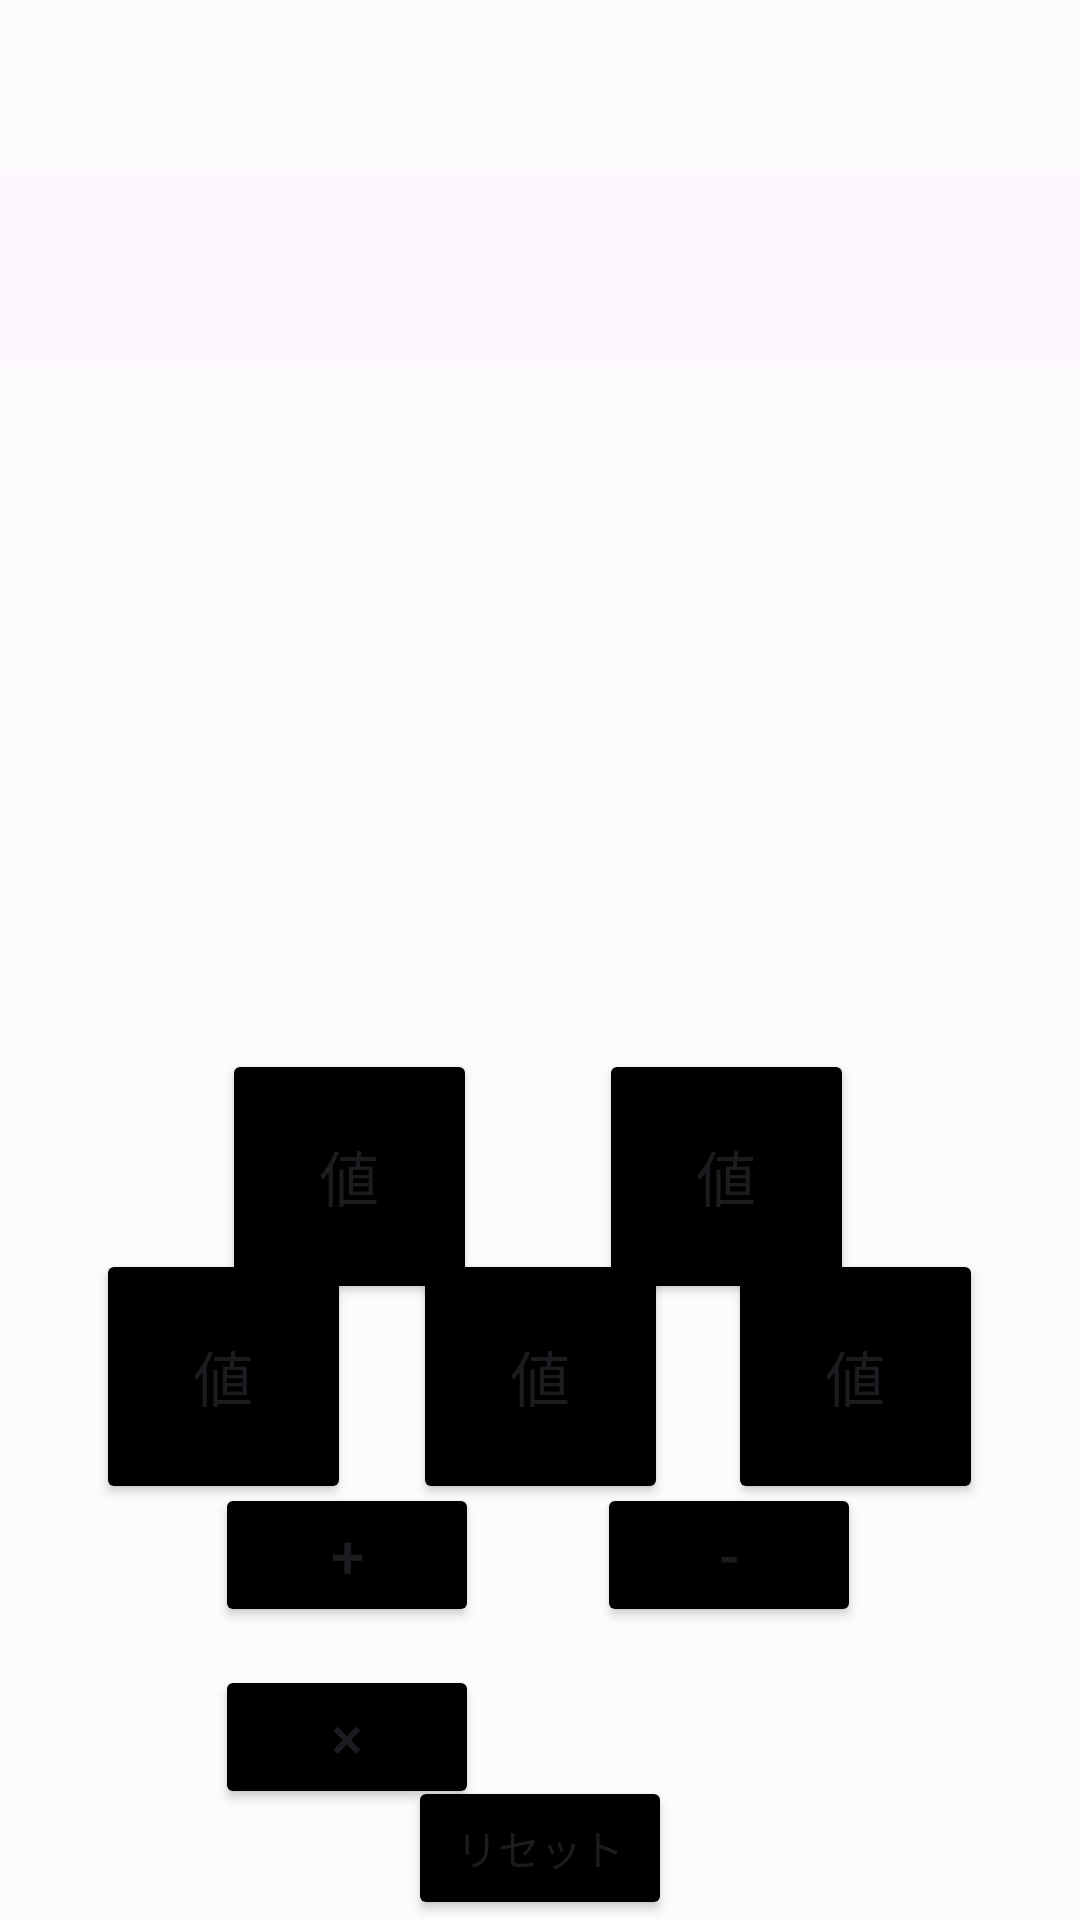

The Android layout XML behind this screen, and the referenced resources:
<!-- AndroidManifest.xml: application theme Theme.Arithmetic_operation -->
<!-- res/layout/activity_arithmetic.xml -->
<?xml version="1.0" encoding="utf-8"?>
<androidx.constraintlayout.widget.ConstraintLayout xmlns:android="http://schemas.android.com/apk/res/android"
    xmlns:app="http://schemas.android.com/apk/res-auto"
    xmlns:tools="http://schemas.android.com/tools"
    android:id="@+id/num"
    android:layout_width="match_parent"
    android:layout_height="match_parent"
    tools:context=".ArithmeticActivity">

    <ImageView
        android:id="@+id/easypicture"
        android:layout_width="470dp"
        android:layout_height="959dp"
        android:backgroundTint="@color/black"
        app:layout_constraintBottom_toBottomOf="parent"
        app:layout_constraintEnd_toEndOf="parent"
        app:layout_constraintHorizontal_bias="0.508"
        app:layout_constraintStart_toStartOf="parent"
        app:layout_constraintTop_toTopOf="parent"
        app:srcCompat="@drawable/_add0f13ee327a76" />

    <ImageView
        android:id="@+id/imageView1"
        android:layout_width="404dp"
        android:layout_height="519dp"
        app:layout_constraintBottom_toBottomOf="parent"
        app:layout_constraintEnd_toEndOf="parent"
        app:layout_constraintHorizontal_bias="0.428"
        app:layout_constraintStart_toStartOf="parent"
        app:layout_constraintTop_toTopOf="parent"
        app:layout_constraintVertical_bias="1.0"
        app:srcCompat="@android:drawable/screen_background_light_transparent" />

    <ImageView
        android:id="@+id/imageView2"
        android:layout_width="413dp"
        android:layout_height="57dp"
        app:layout_constraintBottom_toBottomOf="parent"
        app:layout_constraintEnd_toEndOf="parent"
        app:layout_constraintHorizontal_bias="1.0"
        app:layout_constraintStart_toStartOf="parent"
        app:layout_constraintTop_toTopOf="parent"
        app:layout_constraintVertical_bias="0.0"
        app:srcCompat="@android:drawable/screen_background_light_transparent" />

    <Button
        android:id="@+id/num1"
        android:layout_width="85dp"
        android:layout_height="85dp"
        android:backgroundTint="@color/black"
        android:text="値"
        android:textSize="20sp"
        app:layout_constraintBottom_toBottomOf="parent"
        app:layout_constraintEnd_toEndOf="parent"
        app:layout_constraintHorizontal_bias="0.269"
        app:layout_constraintStart_toStartOf="parent"
        app:layout_constraintTop_toTopOf="parent"
        app:layout_constraintVertical_bias="0.63" />

    <Button
        android:id="@+id/num2"
        android:layout_width="85dp"
        android:layout_height="85dp"
        android:backgroundTint="@color/black"
        android:text="値"
        android:textSize="20sp"
        app:layout_constraintBottom_toBottomOf="parent"
        app:layout_constraintEnd_toEndOf="parent"
        app:layout_constraintHorizontal_bias="0.726"
        app:layout_constraintStart_toStartOf="parent"
        app:layout_constraintTop_toTopOf="parent"
        app:layout_constraintVertical_bias="0.63" />

    <Button
        android:id="@+id/num3"
        android:layout_width="85dp"
        android:layout_height="85dp"
        android:backgroundTint="@color/black"
        android:text="値"
        android:textSize="20sp"
        app:layout_constraintBottom_toBottomOf="parent"
        app:layout_constraintEnd_toEndOf="parent"
        app:layout_constraintHorizontal_bias="0.116"
        app:layout_constraintStart_toStartOf="parent"
        app:layout_constraintTop_toTopOf="parent"
        app:layout_constraintVertical_bias="0.75" />

    <Button
        android:id="@+id/num4"
        android:layout_width="85dp"
        android:layout_height="85dp"
        android:backgroundTint="@color/black"
        android:text="値"
        android:textSize="20sp"
        app:layout_constraintBottom_toBottomOf="parent"
        app:layout_constraintEnd_toEndOf="parent"
        app:layout_constraintStart_toStartOf="parent"
        app:layout_constraintTop_toTopOf="parent"
        app:layout_constraintVertical_bias="0.75" />

    <Button
        android:id="@+id/num5"
        android:layout_width="85dp"
        android:layout_height="85dp"
        android:backgroundTint="@color/black"
        android:text="値"
        android:textSize="20sp"
        app:layout_constraintBottom_toBottomOf="parent"
        app:layout_constraintEnd_toEndOf="parent"
        app:layout_constraintHorizontal_bias="0.883"
        app:layout_constraintStart_toStartOf="parent"
        app:layout_constraintTop_toTopOf="parent"
        app:layout_constraintVertical_bias="0.75" />

    <Button
        android:id="@+id/plus1"
        android:layout_width="wrap_content"
        android:layout_height="wrap_content"
        android:backgroundTint="@color/black"
        android:text="+"
        android:textSize="20sp"
        app:layout_constraintBottom_toBottomOf="parent"
        app:layout_constraintEnd_toEndOf="parent"
        app:layout_constraintHorizontal_bias="0.264"
        app:layout_constraintStart_toStartOf="parent"
        app:layout_constraintTop_toTopOf="parent"
        app:layout_constraintVertical_bias="0.835" />

    <Button
        android:id="@+id/plus2"
        android:layout_width="wrap_content"
        android:layout_height="wrap_content"
        android:backgroundTint="@color/black"
        android:text="-"
        android:textSize="20sp"
        app:layout_constraintBottom_toBottomOf="parent"
        app:layout_constraintEnd_toEndOf="parent"
        app:layout_constraintHorizontal_bias="0.732"
        app:layout_constraintStart_toStartOf="parent"
        app:layout_constraintTop_toTopOf="@+id/plus1"
        app:layout_constraintVertical_bias="0.0" />

    <Button
        android:id="@+id/plus3"
        android:layout_width="wrap_content"
        android:layout_height="wrap_content"
        android:backgroundTint="@color/black"
        android:text="×"
        android:textSize="20sp"
        app:layout_constraintBottom_toBottomOf="parent"
        app:layout_constraintEnd_toEndOf="parent"
        app:layout_constraintHorizontal_bias="0.264"
        app:layout_constraintStart_toStartOf="parent"
        app:layout_constraintTop_toBottomOf="@+id/plus1"
        app:layout_constraintVertical_bias="0.253" />

    <TextView
        android:id="@+id/textView1"
        android:layout_width="227dp"
        android:layout_height="68dp"
        android:textColor="@color/black"
        android:textSize="48sp"
        android:gravity="center"
        app:layout_constraintBottom_toBottomOf="parent"
        app:layout_constraintEnd_toEndOf="parent"
        app:layout_constraintHorizontal_bias="0.315"
        app:layout_constraintStart_toStartOf="parent"
        app:layout_constraintTop_toTopOf="parent"
        app:layout_constraintVertical_bias="0.499" />

    <Button
        android:id="@+id/kakutei"
        android:layout_width="100dp"
        android:layout_height="71dp"
        android:layout_marginBottom="412dp"
        android:backgroundTint="@color/black"
        android:text="="
        android:textColorHighlight="@color/black"
        android:textColorLink="@color/black"
        android:textSize="24sp"
        app:layout_constraintBottom_toBottomOf="parent"
        app:layout_constraintEnd_toEndOf="parent"
        app:layout_constraintHorizontal_bias="0.95"
        app:layout_constraintStart_toStartOf="parent"
        app:layout_constraintTop_toTopOf="@+id/textView1"
        app:layout_constraintVertical_bias="0.4" />

    <TextView
        android:id="@+id/textView2"
        android:layout_width="165dp"
        android:layout_height="129dp"
        android:textColor="@color/black"
        android:textSize="96sp"
        android:gravity="center"
        app:layout_constraintBottom_toBottomOf="parent"
        app:layout_constraintEnd_toEndOf="parent"
        app:layout_constraintStart_toStartOf="parent"
        app:layout_constraintTop_toTopOf="parent"
        app:layout_constraintVertical_bias="0.234" />

    <TextView
        android:id="@+id/problem"
        android:layout_width="160dp"
        android:layout_height="58dp"
        android:textSize="34sp"
        app:layout_constraintBottom_toBottomOf="parent"
        app:layout_constraintEnd_toEndOf="parent"
        app:layout_constraintHorizontal_bias="0.0"
        app:layout_constraintStart_toStartOf="parent"
        app:layout_constraintTop_toTopOf="parent"
        app:layout_constraintVertical_bias="0.0" />

    <TextView
        android:id="@+id/time"
        android:layout_width="147dp"
        android:layout_height="51dp"
        android:textSize="34sp"
        app:layout_constraintBottom_toBottomOf="parent"
        app:layout_constraintEnd_toEndOf="@+id/imageView2"
        app:layout_constraintHorizontal_bias="1.0"
        app:layout_constraintStart_toStartOf="parent"
        app:layout_constraintTop_toTopOf="@+id/imageView2"
        app:layout_constraintVertical_bias="0.005" />

    <Button
        android:id="@+id/reset"
        android:layout_width="wrap_content"
        android:layout_height="wrap_content"
        android:backgroundTint="@color/black"
        android:text="リセット"
        app:layout_constraintBottom_toBottomOf="parent"
        app:layout_constraintEnd_toEndOf="parent"
        app:layout_constraintStart_toStartOf="parent"
        app:layout_constraintTop_toTopOf="@+id/imageView2"
        app:layout_constraintVertical_bias="1.0" />

</androidx.constraintlayout.widget.ConstraintLayout>
<!-- resources referenced by this layout -->
<resources>
  <style name="Theme.Arithmetic_operation" parent="Base.Theme.Arithmetic_operation" />
  <style name="Base.Theme.Arithmetic_operation" parent="Theme.Material3.DayNight.NoActionBar">
          
          
      </style>
  <!-- not gathered from this repository: default colours our renderer supplied (Android Studio template values) -->
  <color name="black">#FF000000</color>
</resources>
